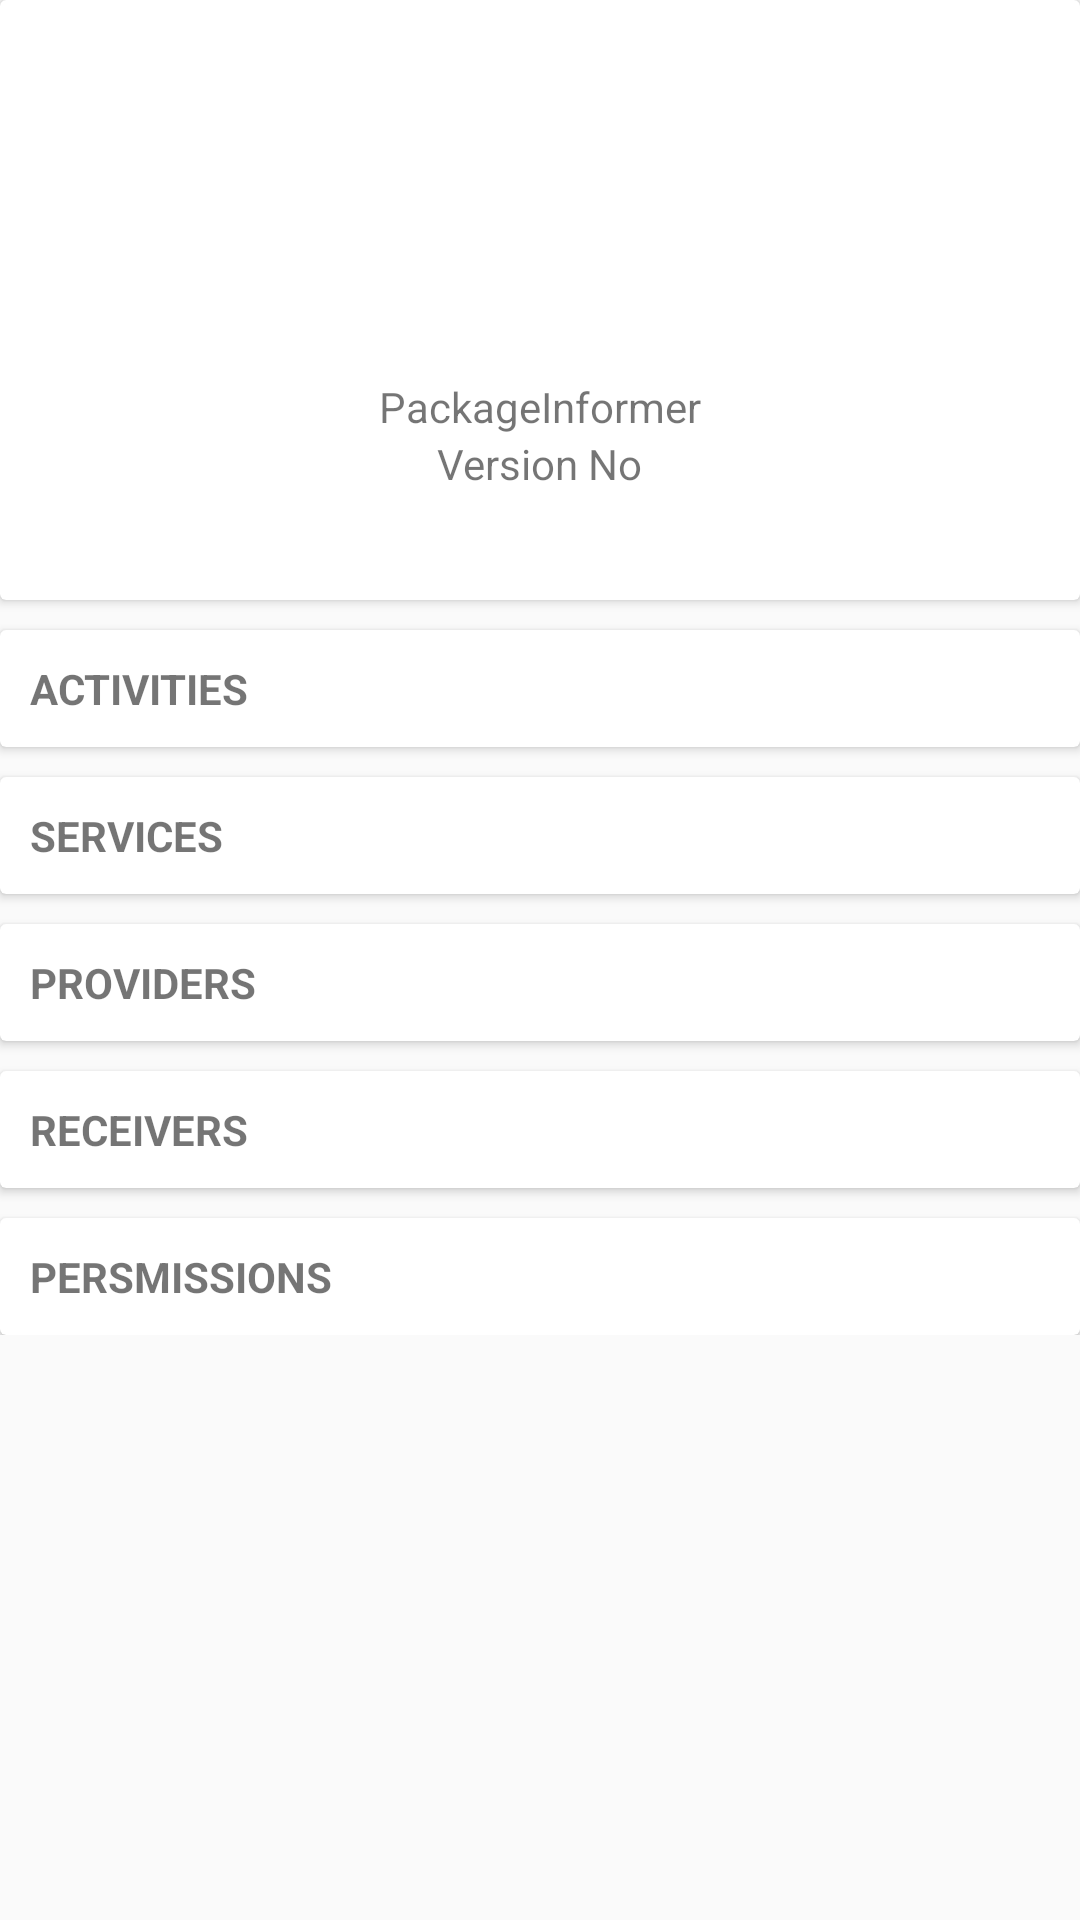

Android layout source for this screen:
<!-- AndroidManifest.xml: application theme AppTheme -->
<!-- res/layout/activity_application_detail.xml -->
<?xml version="1.0" encoding="utf-8"?>
<LinearLayout xmlns:android="http://schemas.android.com/apk/res/android"
		android:orientation="vertical"
		android:layout_width="match_parent"
		android:layout_height="match_parent">


	<include layout="@layout/single_app_detail"
		android:layout_height="match_parent"
		android:layout_width="match_parent"/>

</LinearLayout>
<!-- res/layout/single_app_detail.xml (included above) -->
<?xml version="1.0" encoding="utf-8"?>
<ScrollView
		xmlns:android="http://schemas.android.com/apk/res/android"
		android:layout_width="match_parent"
		android:layout_height="match_parent"
		android:layout_margin="10dp"
		android:orientation="vertical"
		android:scrollbars="none"
		>

<LinearLayout
		android:layout_width="match_parent"
		android:layout_height="match_parent"
		android:orientation="vertical"
		>
	<android.support.v7.widget.CardView
			android:layout_width="match_parent"
			android:layout_height="200dp"
			>
		<LinearLayout
				android:layout_width="wrap_content"
				android:layout_height="wrap_content"
				android:orientation="vertical"
				android:padding="10dp"
				android:layout_gravity="center"
				>

			<ImageView
					android:id="@+id/img_app_icon"
					android:layout_width="80dp"
					android:layout_height="80dp"
					android:layout_gravity="center_horizontal"
					android:layout_margin="5dp"
					android:layout_marginTop="20dp"
					/>
			<TextView
					android:layout_width="wrap_content"
					android:layout_height="wrap_content"
					android:layout_gravity="center_horizontal"
					android:text="PackageInformer"
					android:id="@+id/tv_app_name"
					fontPath="fonts/roboto.ttf"
					/>
			<TextView
					android:layout_width="wrap_content"
					android:layout_height="wrap_content"
					android:layout_gravity="center_horizontal"
					android:text="Version No"
					android:id="@+id/tv_version_code"

					/>
		</LinearLayout>
	</android.support.v7.widget.CardView>
	<android.support.v7.widget.CardView
			android:layout_width="match_parent"
			android:layout_height="wrap_content"
			android:layout_marginTop="10dp"
			>
		<LinearLayout
				android:layout_width="match_parent"
				android:layout_height="match_parent"
				android:orientation="vertical"
				android:padding="10dp"
				>
			<TextView
					android:layout_width="wrap_content"
					android:layout_height="wrap_content"
					android:text="ACTIVITIES"
					android:textStyle="bold"
					fontPath="fonts/roboto.ttf"
					/>
			<android.support.v7.widget.RecyclerView
					android:layout_width="match_parent"
					android:layout_height="match_parent"
					android:id="@+id/rv_activities"
					/>
		</LinearLayout>

	</android.support.v7.widget.CardView>

		<android.support.v7.widget.CardView
				android:layout_width="match_parent"
				android:layout_height="wrap_content"
				android:layout_marginTop="10dp"
				>
			<LinearLayout
					android:layout_width="match_parent"
					android:layout_height="match_parent"
					android:orientation="vertical"
					android:padding="10dp"
					>
				<TextView
						android:layout_width="wrap_content"
						android:layout_height="wrap_content"
						android:text="SERVICES"
						android:textStyle="bold"
						fontPath="fonts/roboto.ttf"
						/>
				<android.support.v7.widget.RecyclerView
						android:layout_width="match_parent"
						android:layout_height="match_parent"
						android:id="@+id/rv_services"
						/>
			</LinearLayout>

		</android.support.v7.widget.CardView>

		<android.support.v7.widget.CardView
				android:layout_width="match_parent"
				android:layout_height="wrap_content"
				android:layout_marginTop="10dp"
				>
			<LinearLayout
					android:layout_width="match_parent"
					android:layout_height="match_parent"
					android:orientation="vertical"
					android:padding="10dp"
					>
				<TextView
						android:layout_width="wrap_content"
						android:layout_height="wrap_content"
						android:text="PROVIDERS"
						android:textStyle="bold"
						fontPath="fonts/roboto.ttf"
						/>
				<android.support.v7.widget.RecyclerView
						android:layout_width="match_parent"
						android:layout_height="match_parent"
						android:id="@+id/rv_providers"
						/>
			</LinearLayout>
		</android.support.v7.widget.CardView>
		<android.support.v7.widget.CardView
				android:layout_width="match_parent"
				android:layout_height="wrap_content"
				android:layout_marginTop="10dp"
				>
			<LinearLayout
					android:layout_width="match_parent"
					android:layout_height="wrap_content"
					android:padding="10dp"
					android:orientation="vertical"
					>
				<TextView
						android:layout_width="wrap_content"
						android:layout_height="wrap_content"
						android:text="RECEIVERS"
						android:textStyle="bold"
						fontPath="fonts/roboto.ttf"
						/>
				<android.support.v7.widget.RecyclerView
						android:layout_width="match_parent"
						android:layout_height="match_parent"
						android:id="@+id/rv_receivers"
						/>
			</LinearLayout>
		</android.support.v7.widget.CardView>

		<android.support.v7.widget.CardView
				android:layout_width="match_parent"
				android:layout_height="wrap_content"
				android:layout_marginTop="10dp"
				>
			<LinearLayout
					android:layout_width="match_parent"
					android:layout_height="match_parent"
					android:orientation="vertical"
					android:padding="10dp"
					>
				<TextView
						android:layout_width="wrap_content"
						android:layout_height="wrap_content"
						android:text="PERSMISSIONS"
						android:textStyle="bold"
						fontPath="fonts/roboto.ttf"
						/>
				<android.support.v7.widget.RecyclerView
						android:layout_width="match_parent"
						android:layout_height="match_parent"
						android:id="@+id/rv_permission"
						/>
			</LinearLayout>
		</android.support.v7.widget.CardView>
</LinearLayout>
</ScrollView>
<!-- resources referenced by this layout -->
<resources>
  <style name="AppTheme" parent="Theme.AppCompat.Light.NoActionBar">
      
      <item name="colorPrimary">@color/colorPrimary</item>
      <item name="colorPrimaryDark">@color/colorPrimaryDark</item>
      <item name="colorAccent">@color/colorAccent</item>
      
      <item name="android:textColorPrimary">@android:color/white</item>
  
      
      <item name="android:textColorPrimaryInverse">@android:color/white</item>
  
      
      <item name="actionMenuTextColor">@android:color/white</item>
      
      <item name="android:textColorSecondary">@android:color/white</item>
      
      <item name="drawerArrowStyle">@style/WhiteDrawerIconStyle</item>
      
      
    </style>
  <style name="WhiteDrawerIconStyle" parent="Widget.AppCompat.DrawerArrowToggle">
      <item name="spinBars">true</item>
      <item name="color">@android:color/white</item>
    </style>
  <!-- not gathered from this repository: default colours our renderer supplied (Android Studio template values) -->
  <color name="colorPrimary">#FF6200EE</color>
  <color name="colorPrimaryDark">#FF3700B3</color>
  <color name="colorAccent">#FF03DAC5</color>
</resources>
